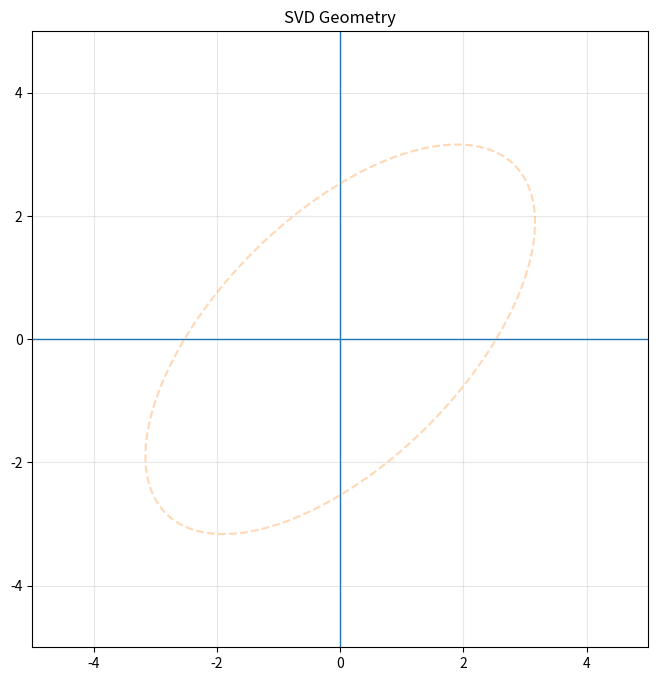

Recreate this plot in Python.
import numpy as np
import matplotlib.pyplot as plt
from matplotlib.animation import FuncAnimation

def demo_svd_animation():

    # =========================================================
    # 1. 定义矩阵 A
    # =========================================================

    A = np.array([
        [3.0, 1.0],
        [1.0, 3.0]
    ])

    # SVD
    U, S, Vt = np.linalg.svd(A)

    print("A =")
    print(A)

    print("\nU =")
    print(np.round(U, 4))

    print("\nSigma =")
    print(np.round(S, 4))

    print("\nVt =")
    print(np.round(Vt, 4))

    print("\nCheck:")
    print(np.round(U @ np.diag(S) @ Vt, 4))

    # =========================================================
    # 2. 创建单位圆
    # =========================================================

    theta = np.linspace(0, 2 * np.pi, 300)

    circle = np.vstack([
        np.cos(theta),
        np.sin(theta)
    ])

    # =========================================================
    # 3. 三个阶段的目标
    # =========================================================

    # 阶段1：V^T
    circle_v = Vt @ circle

    # 阶段2：Sigma
    circle_sigma = np.diag(S) @ circle_v

    # 阶段3：U
    circle_final = U @ circle_sigma

    # =========================================================
    # 4. 创建画布
    # =========================================================

    fig, ax = plt.subplots(figsize=(8, 8))

    ax.set_xlim(-5, 5)
    ax.set_ylim(-5, 5)

    ax.set_aspect("equal")

    ax.axhline(0, linewidth=1)
    ax.axvline(0, linewidth=1)

    ax.grid(True, alpha=0.3)

    ax.set_title("SVD Geometry")

    # =========================================================
    # 5. 创建圆
    # =========================================================

    line, = ax.plot([], [], linewidth=3)

    # 画出最终结果的淡淡轮廓
    final_line, = ax.plot(
        circle_final[0],
        circle_final[1],
        linestyle="--",
        alpha=0.3
    )

    # =========================================================
    # 6. 动画初始化
    # =========================================================

    def init():
        line.set_data([], [])
        return line, final_line

    # =========================================================
    # 7. 动画
    # =========================================================

    def update(frame):

        # ---------------------------------------------
        # frame 0 ~ 100
        # V^T：逐渐旋转
        # ---------------------------------------------

        if frame < 100:

            t = frame / 100

            # 从 I 逐渐变成 V^T
            M = (1 - t) * np.eye(2) + t * Vt

            points = M @ circle

            title = "Step 1: Vᵀ  → Rotate"

        # ---------------------------------------------
        # frame 100 ~ 200
        # Sigma：逐渐拉伸
        # ---------------------------------------------

        elif frame < 200:

            t = (frame - 100) / 100

            # 已经完成 V^T
            rotated = Vt @ circle

            # 从 1 倍逐渐变成 S
            scale = np.array([
                1 + t * (S[0] - 1),
                1 + t * (S[1] - 1)
            ])

            points = scale[:, None] * rotated

            title = "Step 2: Σ  → Scale"

        # ---------------------------------------------
        # frame 200 ~ 300
        # U：逐渐旋转
        # ---------------------------------------------

        else:

            t = (frame - 200) / 100

            rotated = Vt @ circle

            scaled = np.diag(S) @ rotated

            # U 是一个正交矩阵
            # 使用角度插值来实现旋转动画

            angle = np.arctan2(U[1, 0], U[0, 0])

            current_angle = t * angle

            R = np.array([
                [np.cos(current_angle), -np.sin(current_angle)],
                [np.sin(current_angle),  np.cos(current_angle)]
            ])

            points = R @ scaled

            title = "Step 3: U  → Rotate"

        # 更新圆/椭圆
        line.set_data(
            points[0],
            points[1]
        )

        ax.set_title(title)

        return line, final_line

    # =========================================================
    # 8. 创建动画
    # =========================================================

    animation = FuncAnimation(
        fig,
        update,
        frames=300,
        init_func=init,
        interval=30,
        blit=True
    )

    plt.show()


if __name__ == "__main__":
    demo_svd_animation()
